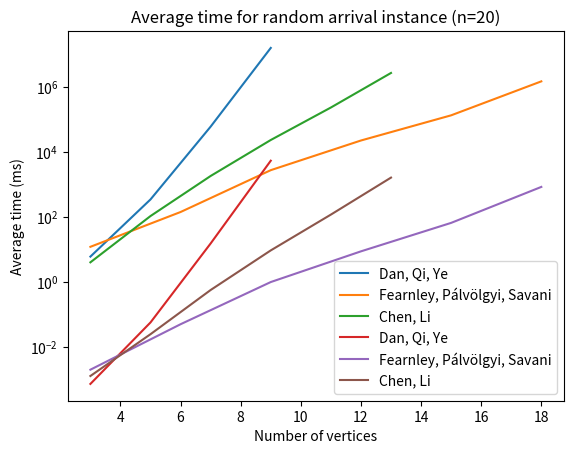

The matplotlib source for this figure:
#!/bin/python3

import pandas as pd
import matplotlib.pyplot as plt

recBinData = {
    'testSize': [3, 5, 7, 9],
    'queries': [6, 344, 59507, 15644153],
    'times': [0.00073, 0.0568, 15.22, 5330],
}

decompData = {
    'testSize': [3, 6, 9, 12, 15, 18],
    'queries': [12, 141, 2727, 22274, 132383, 1466120],
    'times': [0.002, 0.05, 0.99, 8.70, 65.3, 833],
}

monDecompData = {
    'testSize': [3, 5, 7, 9, 11, 13],
    'queries': [4, 106, 1808, 23081, 230156, 2658314],
    'times': [0.00128, 0.0247, 0.5639, 9.306, 117.39, 1611],
}

walkData = {
    'testSize': [10, 100, 1000, 10000, 100000],
    'steps': [1, 7, 218, 1718, 11014],
    'times': [0.000014, 0.000036, 0.00089, 0.0080, 0.106],
}


def plotAverageQueries():
    plt.plot(recBinData['testSize'], recBinData['queries'], label='Dan, Qi, Ye')
    plt.plot(decompData['testSize'], decompData['queries'], label='Fearnley, Pálvölgyi, Savani')
    plt.plot(monDecompData['testSize'], monDecompData['queries'], label='Chen, Li')

    plt.title('Average queries for random arrival instance (n=20)')
    plt.yscale('log')
    plt.xlabel('Number of vertices')
    plt.ylabel('Average number of queries')

    plt.legend()
    plt.show()

def plotAverageTime():
    plt.plot(recBinData['testSize'], recBinData['times'], label='Dan, Qi, Ye')
    plt.plot(decompData['testSize'], decompData['times'], label='Fearnley, Pálvölgyi, Savani')
    plt.plot(monDecompData['testSize'], monDecompData['times'], label='Chen, Li')

    plt.title('Average time for random arrival instance (n=20)')
    plt.yscale('log')
    plt.xlabel('Number of vertices')
    plt.ylabel('Average time (ms)')

    plt.legend()
    plt.show()

def plotWalkSteps():
    plt.plot(walkData['testSize'], walkData['steps'])
    plt.title('Average walk length for random arrival instance (n=20)')
    plt.xlabel('Number of vertices')
    plt.ylabel('Average steps in walk')
    plt.xscale('log')
    plt.yscale('log')

    plt.legend()
    plt.show()
def plotWalkTime():
    plt.plot(walkData['testSize'], walkData['times'])
    plt.title('Average time to compute walk for random arrival instance (n=20)')
    plt.xlabel('Number of vertices')
    plt.ylabel('Average time (ms)')
    plt.xscale('log')
    plt.yscale('log')

    plt.legend()
    plt.show()

plotAverageQueries()
plotAverageTime()
# plotWalkSteps()
# plotWalkTime()


